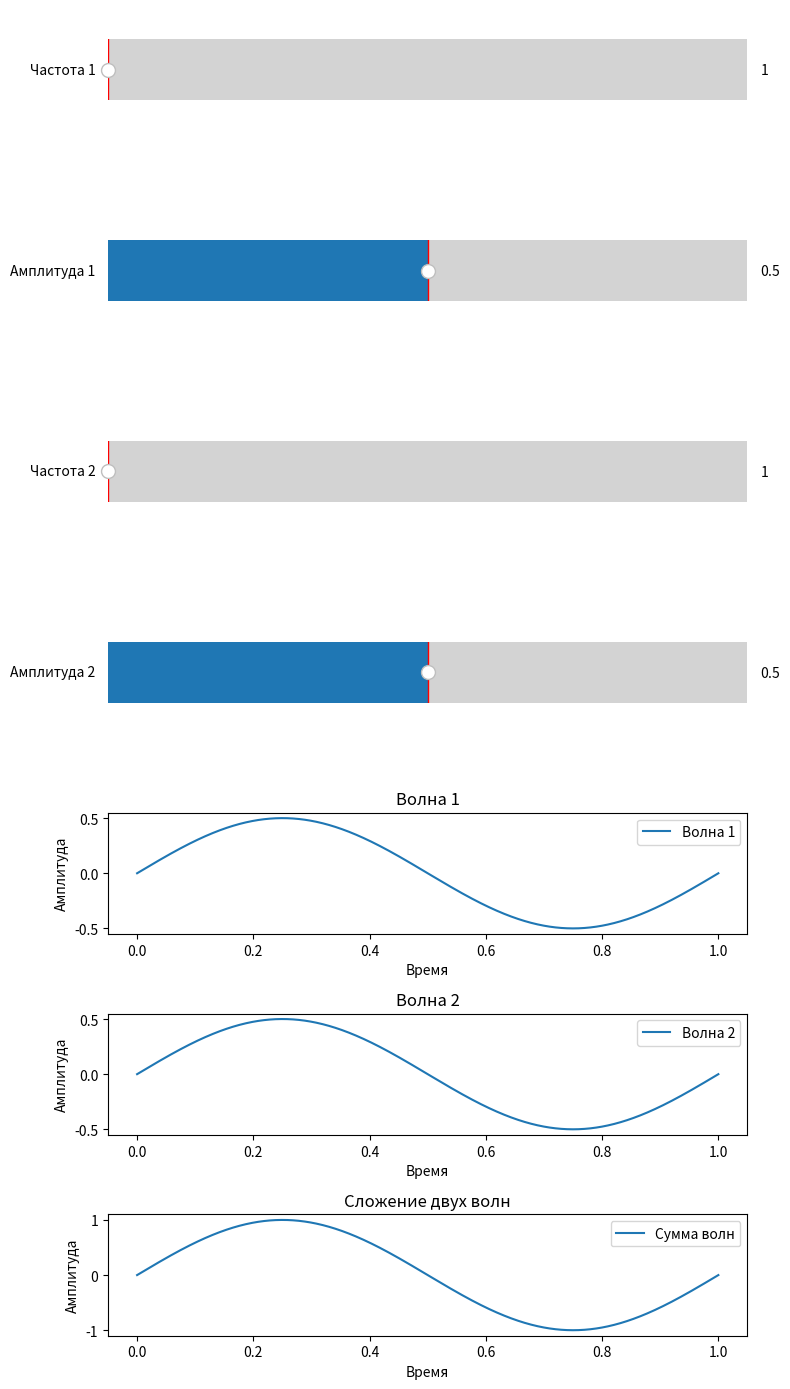

This chart was generated by the following Python code:
import numpy as np
import matplotlib.pyplot as plt
from matplotlib.widgets import Slider


def calculate_wave(frequency, amplitude, t):
    return amplitude * np.sin(2 * np.pi * frequency * t)


def calculate_sum_wave(frequency1, amplitude1, frequency2, amplitude2, t):
    wave1 = calculate_wave(frequency1, amplitude1, t)
    wave2 = calculate_wave(frequency2, amplitude2, t)
    return wave1, wave2, wave1 + wave2


def update(val):

    freq1 = freq_slider1.val
    amp1 = amp_slider1.val
    freq2 = freq_slider2.val
    amp2 = amp_slider2.val


    t = np.linspace(0, 1, 1000)
    wave1, wave2, sum_wave = calculate_sum_wave(freq1, amp1, freq2, amp2, t)


    ax_wave1.clear()
    ax_wave1.plot(t, wave1, label='Волна 1')
    ax_wave1.set_title('Волна 1')
    ax_wave1.set_xlabel('Время')
    ax_wave1.set_ylabel('Амплитуда')
    ax_wave1.legend()

    ax_wave2.clear()
    ax_wave2.plot(t, wave2, label='Волна 2')
    ax_wave2.set_title('Волна 2')
    ax_wave2.set_xlabel('Время')
    ax_wave2.set_ylabel('Амплитуда')
    ax_wave2.legend()

    ax_sum_wave.clear()
    ax_sum_wave.plot(t, sum_wave, label='Сумма волн')
    ax_sum_wave.set_title('Сложение двух волн')
    ax_sum_wave.set_xlabel('Время')
    ax_sum_wave.set_ylabel('Амплитуда')
    ax_sum_wave.legend()

    plt.draw()


fig, (ax_freq1, ax_amp1, ax_freq2, ax_amp2, ax_wave1, ax_wave2, ax_sum_wave) = plt.subplots(7, 1, figsize=(8, 14))


freq_slider1 = Slider(ax_freq1, 'Частота 1', 1, 10, valinit=1)
amp_slider1 = Slider(ax_amp1, 'Амплитуда 1', 0, 1, valinit=0.5)
freq_slider2 = Slider(ax_freq2, 'Частота 2', 1, 10, valinit=1)
amp_slider2 = Slider(ax_amp2, 'Амплитуда 2', 0, 1, valinit=0.5)


freq_slider1.on_changed(update)
amp_slider1.on_changed(update)
freq_slider2.on_changed(update)
amp_slider2.on_changed(update)


update(None)

plt.tight_layout()
plt.show()
